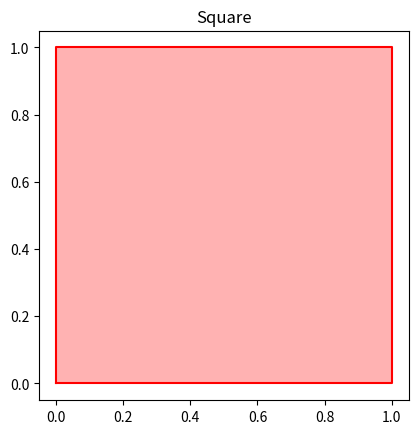

Python code for this plot:
import matplotlib.pyplot as plt
import numpy as np

# 正方形の頂点の座標
square = np.array([[0, 0], [1, 0], [1, 1], [0, 1], [0, 0]])

# プロット
plt.figure()
plt.plot(square[:, 0], square[:, 1], "r-")  # 'r-'は赤色の線を意味します
plt.fill(square[:, 0], square[:, 1], "r", alpha=0.3)  # 正方形を赤色で塗りつぶします
plt.gca().set_aspect("equal")
plt.title("Square")
plt.show()
